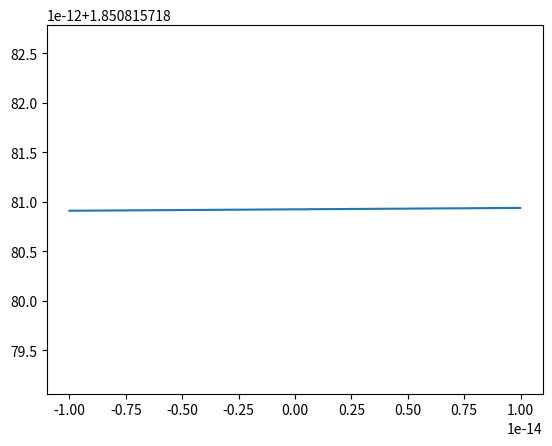

The matplotlib source for this figure:
import numpy as np
import matplotlib.pyplot as plt

# Aufgabe 2a
# Bei der f2() unterscheidet sich der Plot von f1() da bei der Rechnung (x-2)^7 die Werte von x
# und 2 so nah beieinander liegen. Dies führt zu Fehlern bei der Berechnung und die Resultate
# werden verfälscht. Bei f1() hingegen ist dies nicht der Fall, da x hier an mehreren Rechenstellen
# benutzt wird.

def f1(x):
    return x**7 - 14*x**6 + 84*x**5 - 280*x**4 + 560*x**3 - 672*x**2 + 448*x - 128

def f2(x):
    return (x-2)**7

x_interval = np.linspace(1.99, 2.01, 501)

#plt.plot(x_interval, f1(x_interval), color = 'blue')
#plt.plot(x_interval, f2(x_interval), color = 'red')

# Aufgabe 2b

def g1(x):
    return x/(np.sin(1.0+x)-np.sin(1.0))

x_interval = np.arange(-10**-14, 10**-14, 1*10**-17)

#plt.plot(x_interval, g1(x_interval))

# Aufgabe 2c

def g2(x):
    return x / (2.0 * np.cos( (2.0+x) / 2.0 ) * np.sin( (x) / 2.0 ))

plt.plot(x_interval, g2(x_interval))

plt.show()